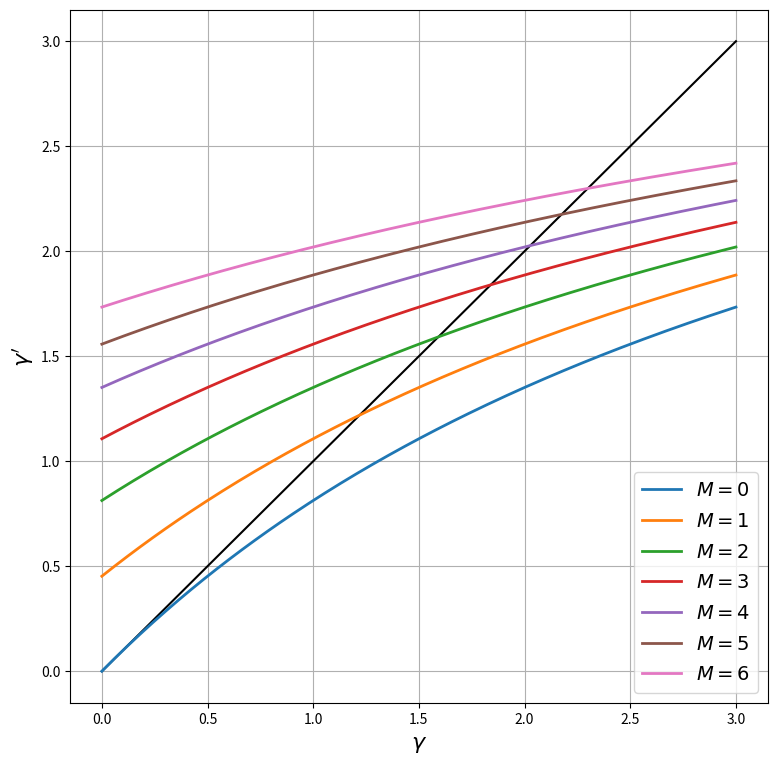
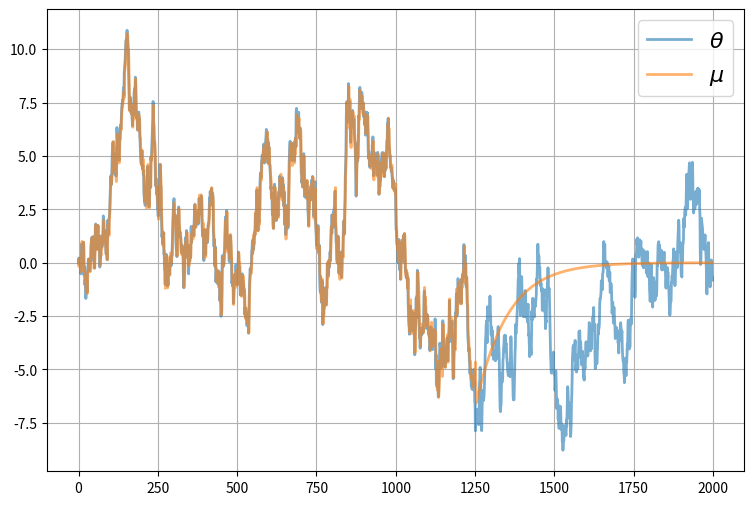
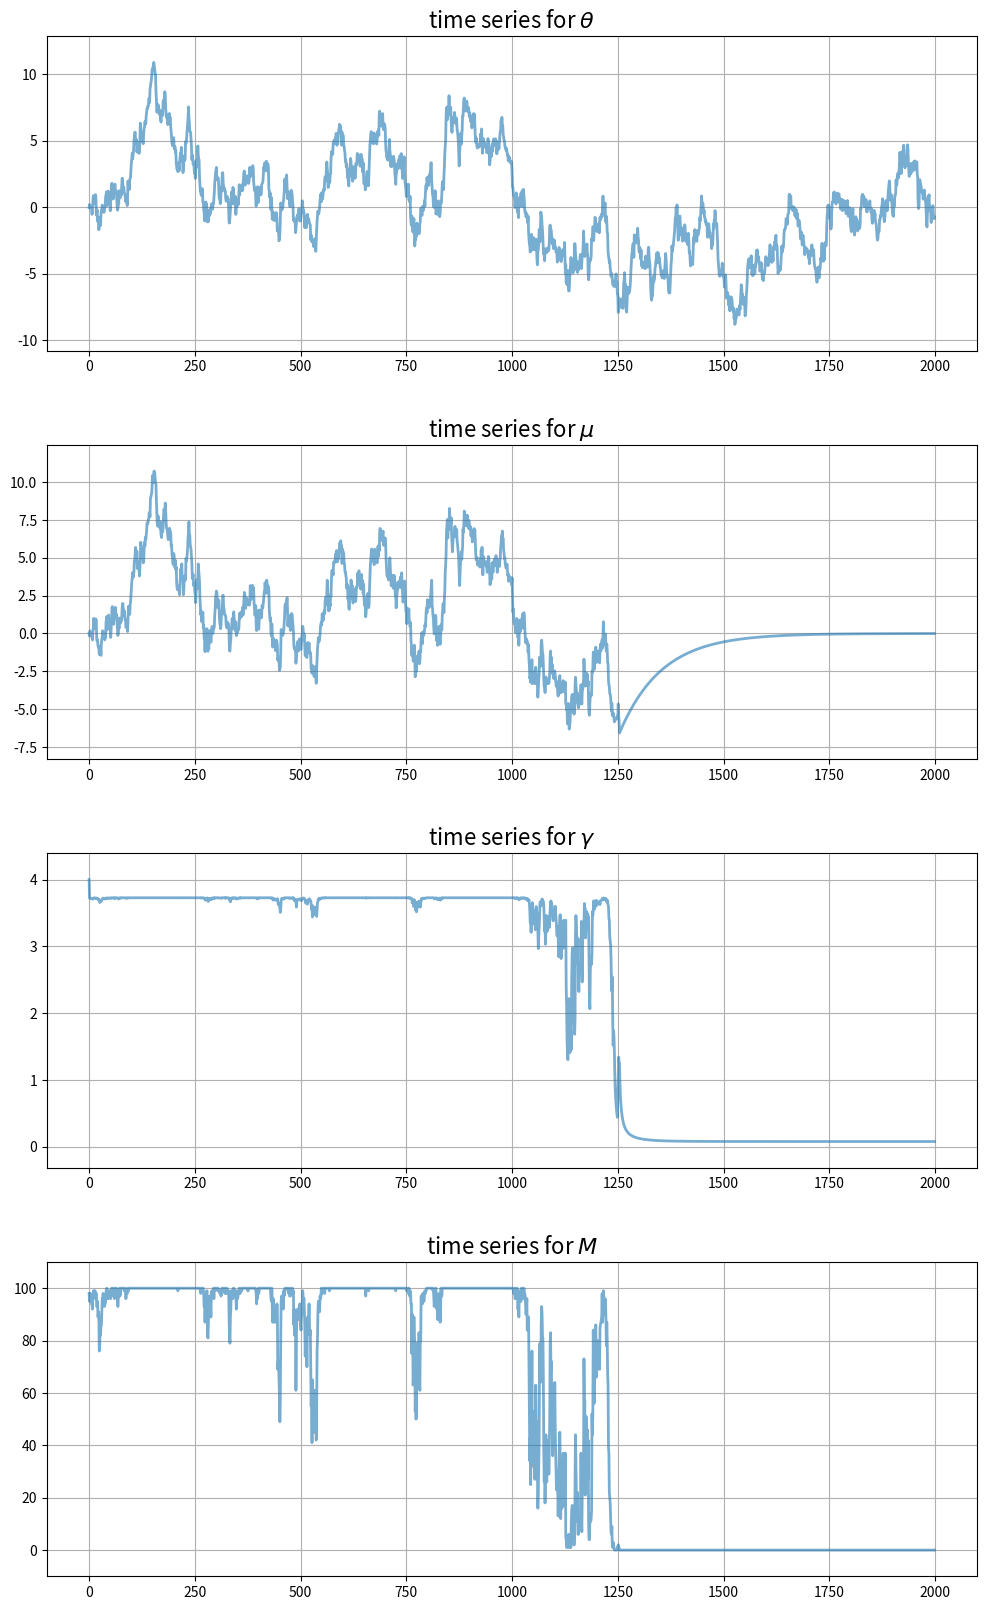

Here is the Python script that generated these plots, in order:
import matplotlib.pyplot as plt
%matplotlib inline
import numpy as np
import itertools

class UncertaintyTrapEcon:

    def __init__(self,
                a=1.5,          # Risk aversion
                γ_x=0.5,        # Production shock precision
                ρ=0.99,         # Correlation coefficient for θ
                σ_θ=0.5,        # Standard dev of θ shock
                num_firms=100,  # Number of firms
                σ_F=1.5,        # Standard dev of fixed costs
                c=-420,         # External opportunity cost
                μ_init=0,       # Initial value for μ
                γ_init=4,       # Initial value for γ
                θ_init=0):      # Initial value for θ

        # == Record values == #
        self.a, self.γ_x, self.ρ, self.σ_θ = a, γ_x, ρ, σ_θ
        self.num_firms, self.σ_F, self.c, = num_firms, σ_F, c
        self.σ_x = np.sqrt(1/γ_x)

        # == Initialize states == #
        self.γ, self.μ, self.θ = γ_init, μ_init, θ_init

    def ψ(self, F):
        temp1 = -self.a * (self.μ - F)
        temp2 = self.a**2 * (1/self.γ + 1/self.γ_x) / 2
        return (1 / self.a) * (1 - np.exp(temp1 + temp2)) - self.c

    def update_beliefs(self, X, M):
        """
        Update beliefs (μ, γ) based on aggregates X and M.
        """
        # Simplify names
        γ_x, ρ, σ_θ = self.γ_x, self.ρ, self.σ_θ
        # Update μ
        temp1 = ρ * (self.γ * self.μ + M * γ_x * X)
        temp2 = self.γ + M * γ_x
        self.μ = temp1 / temp2
        # Update γ
        self.γ = 1 / (ρ**2 / (self.γ + M * γ_x) + σ_θ**2)

    def update_θ(self, w):
        """
        Update the fundamental state θ given shock w.
        """
        self.θ = self.ρ * self.θ + self.σ_θ * w

    def gen_aggregates(self):
        """
        Generate aggregates based on current beliefs (μ, γ). This
        is a simulation step that depends on the draws for F.
        """
        F_vals = self.σ_F * np.random.randn(self.num_firms)
        M = np.sum(self.ψ(F_vals) > 0)  # Counts number of active firms
        if M > 0:
            x_vals = self.θ + self.σ_x * np.random.randn(M)
            X = x_vals.mean()
        else:
            X = 0
        return X, M

econ = UncertaintyTrapEcon()
ρ, σ_θ, γ_x = econ.ρ, econ.σ_θ, econ.γ_x    # Simplify names
γ = np.linspace(1e-10, 3, 200)              # γ grid
fig, ax = plt.subplots(figsize=(9, 9))
ax.plot(γ, γ, 'k-')                         # 45 degree line

for M in range(7):
    γ_next = 1 / (ρ**2 / (γ + M * γ_x) + σ_θ**2)
    label_string = f"$M = {M}$"
    ax.plot(γ, γ_next, lw=2, label=label_string)
ax.legend(loc='lower right', fontsize=14)
ax.set_xlabel(r'$\gamma$', fontsize=16)
ax.set_ylabel(r"$\gamma'$", fontsize=16)
ax.grid()
plt.show()

sim_length=2000

μ_vec = np.empty(sim_length)
θ_vec = np.empty(sim_length)
γ_vec = np.empty(sim_length)
X_vec = np.empty(sim_length)
M_vec = np.empty(sim_length)

μ_vec[0] = econ.μ
γ_vec[0] = econ.γ
θ_vec[0] = 0

w_shocks = np.random.randn(sim_length)

for t in range(sim_length-1):
    X, M = econ.gen_aggregates()
    X_vec[t] = X
    M_vec[t] = M

    econ.update_beliefs(X, M)
    econ.update_θ(w_shocks[t])

    μ_vec[t+1] = econ.μ
    γ_vec[t+1] = econ.γ
    θ_vec[t+1] = econ.θ

# Record final values of aggregates
X, M = econ.gen_aggregates()
X_vec[-1] = X
M_vec[-1] = M

fig, ax = plt.subplots(figsize=(9, 6))
ax.plot(range(sim_length), θ_vec, alpha=0.6, lw=2, label=r"$\theta$")
ax.plot(range(sim_length), μ_vec, alpha=0.6, lw=2, label=r"$\mu$")
ax.legend(fontsize=16)
ax.grid()
plt.show()

fig, axes = plt.subplots(4, 1, figsize=(12, 20))
# Add some spacing
fig.subplots_adjust(hspace=0.3)

series = (θ_vec, μ_vec, γ_vec, M_vec)
names = r'$\theta$', r'$\mu$', r'$\gamma$', r'$M$'

for ax, vals, name in zip(axes, series, names):
    # Determine suitable y limits
    s_max, s_min = max(vals), min(vals)
    s_range = s_max - s_min
    y_max = s_max + s_range * 0.1
    y_min = s_min - s_range * 0.1
    ax.set_ylim(y_min, y_max)
    # Plot series
    ax.plot(range(sim_length), vals, alpha=0.6, lw=2)
    ax.set_title(f"time series for {name}", fontsize=16)
    ax.grid()

plt.show()